The GitHub repository AtulV2/Industrial_Surface_Defect_Classification contains a labelled image folder "augmented" with 5 categories: crazing, inclusion, pitted surface, rolled-in scale, scratches. Examples follow, each with its label.

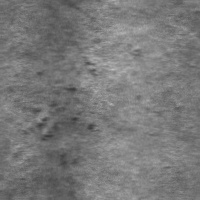
Label: rolled-in scale

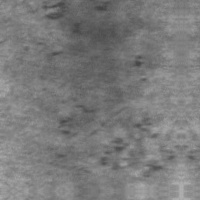
Label: rolled-in scale

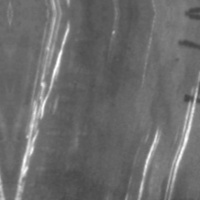
Label: scratches

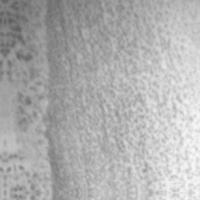
Label: pitted surface

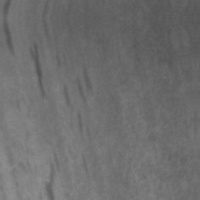
Label: inclusion

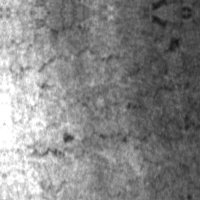
Label: crazing
